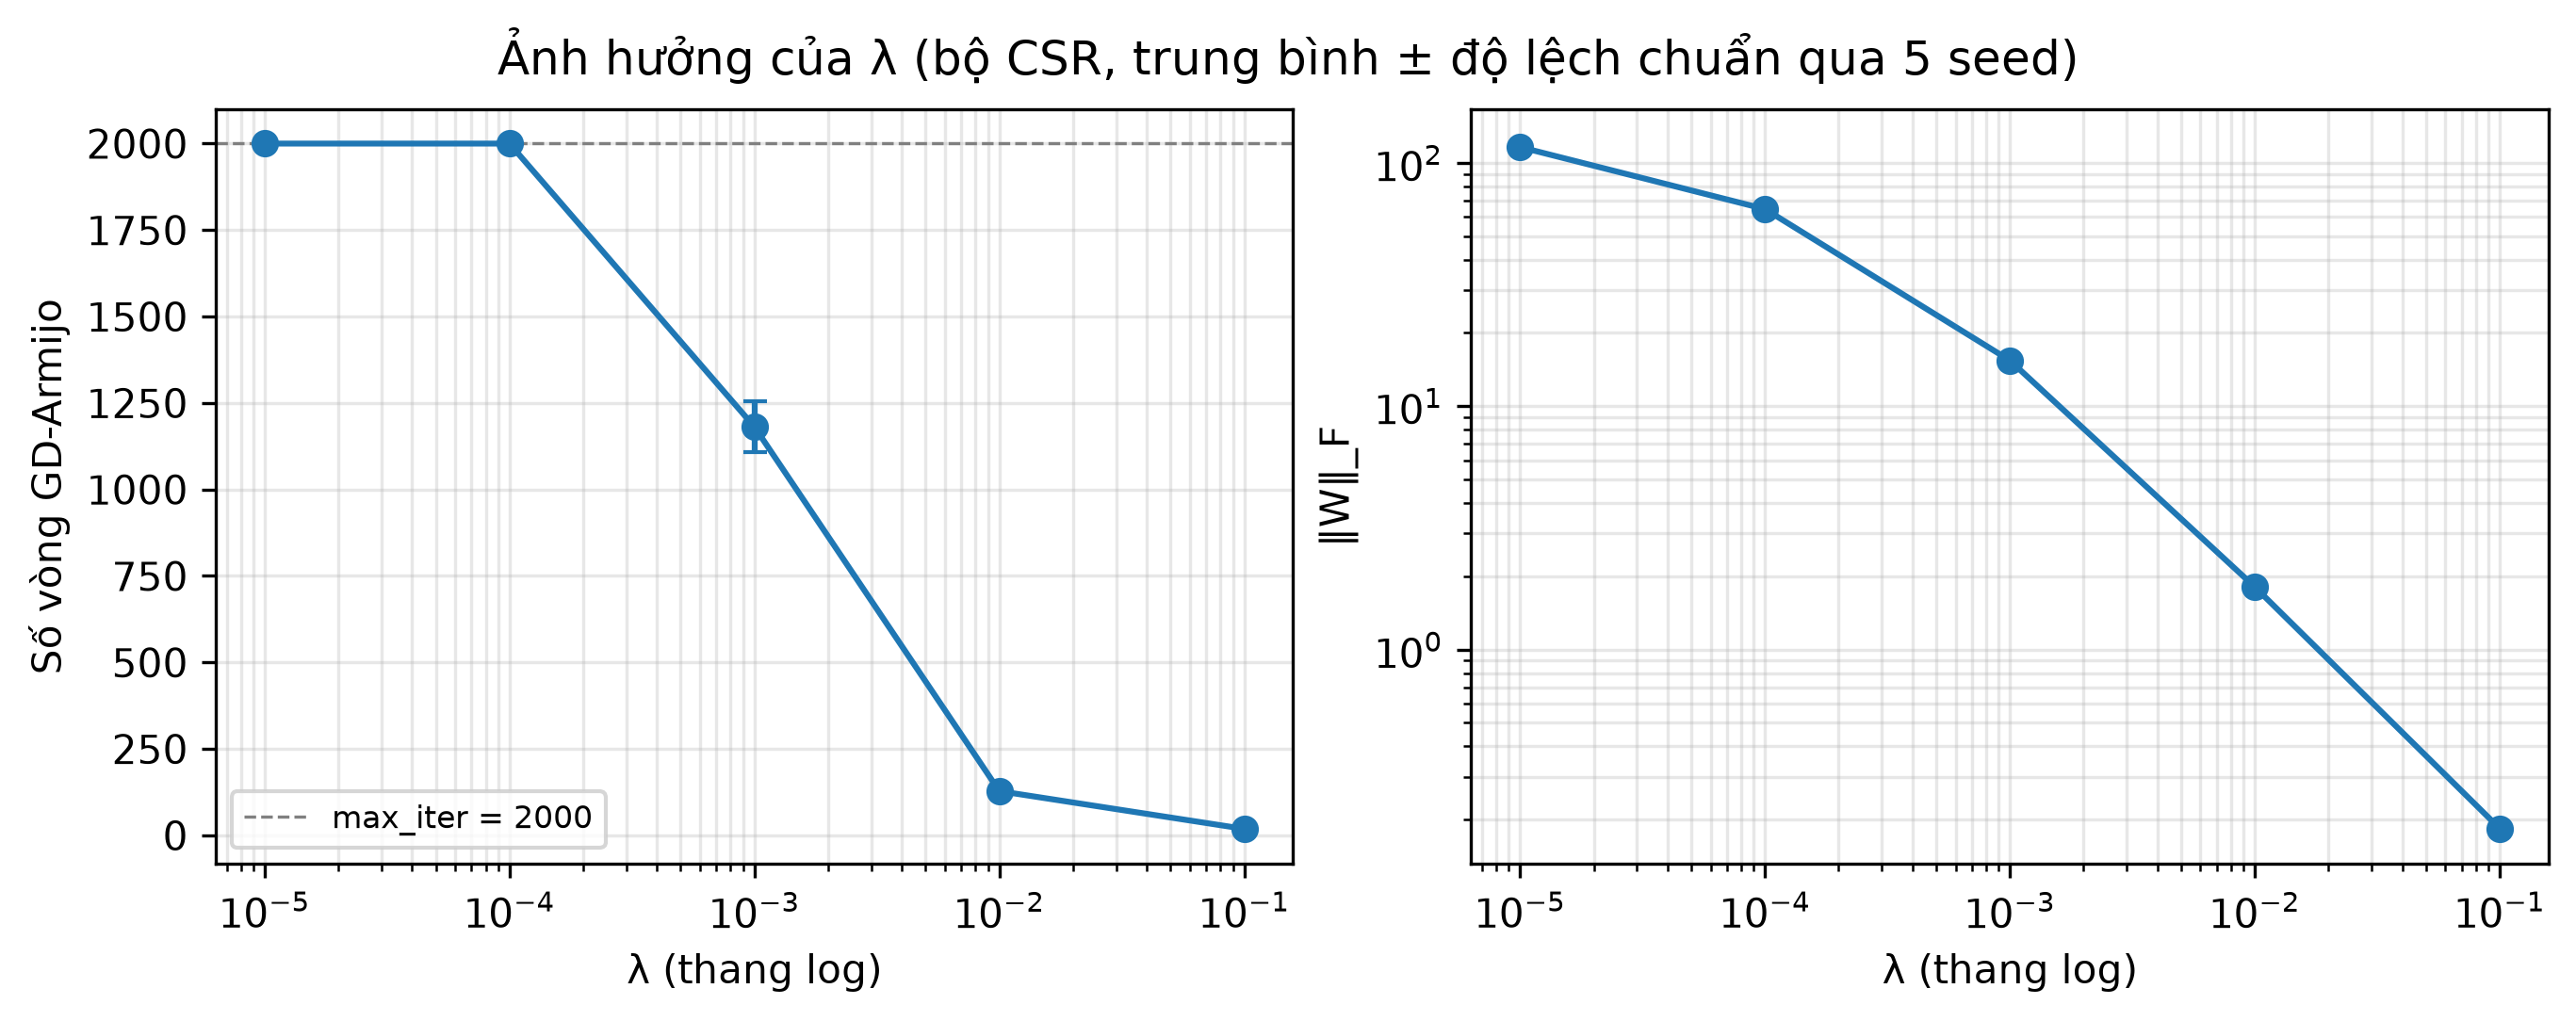

Values plotted in this chart, from the file beside it:
lam, so_seed, vong_gd_mean, vong_gd_std, t_gd_s_mean, t_gd_s_std, norm_W_F_mean, norm_W_F_std, loss_train_mean, loss_train_std, gd_dat_tol_mean, gd_dat_tol_std
1e-05, 5, 2000, 0.0, 3.905, 0.1363, 116, 3.924, 0.1456, 0.001383, 0.0, 0.0
0.0001, 5, 2000, 0.0, 3.968, 0.05443, 64.54, 0.8258, 0.4917, 0.009445, 0.0, 0.0
0.001, 5, 1181, 74.29, 2.288, 0.1509, 15.41, 0.1509, 0.933, 0.01734, 0.0, 0.0
0.01, 5, 128.0, 7.176, 0.2462, 0.01446, 1.809, 0.01838, 1.059, 0.01978, 0.0, 0.0
0.1, 5, 18.8, 1.924, 0.03909, 0.003316, 0.184, 0.001858, 1.074, 0.02007, 1.0, 0.0
